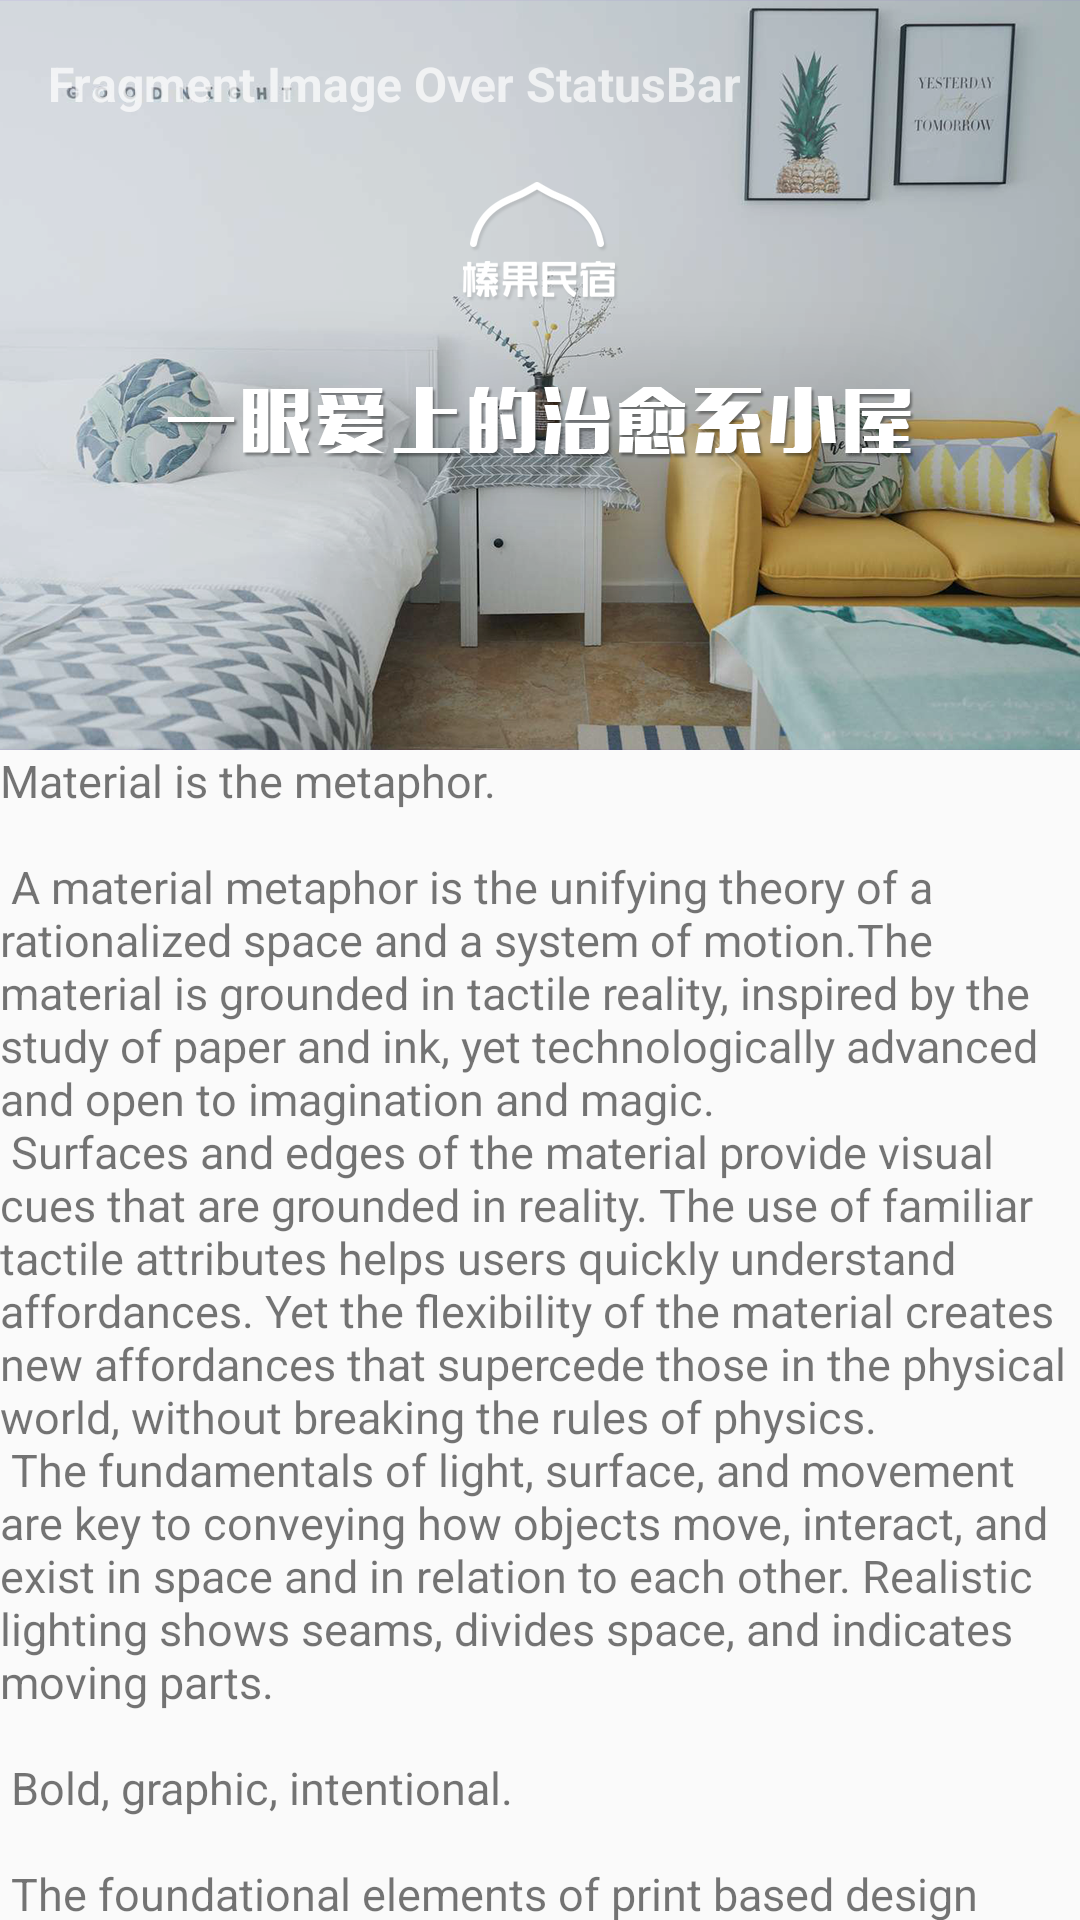

Here is an Android app screen rendered from its layout file. Give the layout XML and the strings, colors and styles it references.
<!-- AndroidManifest.xml: application theme AppTheme -->
<!-- res/layout/fragment_image_over_statusbar.xml -->
<?xml version="1.0" encoding="utf-8"?>
<android.support.design.widget.CoordinatorLayout xmlns:android="http://schemas.android.com/apk/res/android"
    xmlns:app="http://schemas.android.com/apk/res-auto"
    android:layout_width="match_parent"
    android:layout_height="match_parent">

    <android.support.design.widget.AppBarLayout
        android:id="@+id/app_bar"
        android:layout_width="match_parent"
        android:layout_height="250dp"
        android:theme="@style/AppTheme.AppBarOverlay">

        <android.support.design.widget.CollapsingToolbarLayout
            android:id="@+id/toolbar_layout"
            android:layout_width="match_parent"
            android:layout_height="match_parent"
            app:layout_scrollFlags="scroll|exitUntilCollapsed">


            <ImageView
                android:layout_width="match_parent"
                android:layout_height="match_parent"
                android:scaleType="centerCrop"
                android:src="@mipmap/bg_cover_image" />

            <android.support.v7.widget.Toolbar
                android:id="@+id/toolbar"
                android:layout_width="match_parent"
                android:layout_height="?attr/actionBarSize"
                app:layout_collapseMode="pin"
                app:popupTheme="@style/AppTheme.PopupOverlay">

                <TextView
                    android:layout_width="wrap_content"
                    android:layout_height="wrap_content"
                    android:layout_gravity="left"
                    android:textStyle="bold"
                    android:text="Fragment Image Over StatusBar"
                    android:textSize="16sp" />

            </android.support.v7.widget.Toolbar>

        </android.support.design.widget.CollapsingToolbarLayout>
    </android.support.design.widget.AppBarLayout>

    <include layout="@layout/content_scrolling"/>

</android.support.design.widget.CoordinatorLayout>
<!-- res/layout/content_scrolling.xml (included above) -->
<?xml version="1.0" encoding="utf-8"?>
<android.support.v4.widget.NestedScrollView
    xmlns:android="http://schemas.android.com/apk/res/android"
    xmlns:app="http://schemas.android.com/apk/res-auto"
    xmlns:tools="http://schemas.android.com/tools"
    android:layout_width="match_parent"
    android:layout_height="match_parent"
    app:layout_behavior="@string/appbar_scrolling_view_behavior"
    tools:showIn="@layout/activity_scrolling">

    <TextView
        android:layout_width="wrap_content"
        android:layout_height="wrap_content"
        android:layout_margin="@dimen/text_margin"
        android:textSize="15sp"
        android:text="@string/large_text"/>

</android.support.v4.widget.NestedScrollView>
<!-- res/layout/activity_scrolling.xml (included above) -->
<?xml version="1.0" encoding="utf-8"?>
<android.support.design.widget.CoordinatorLayout
    xmlns:android="http://schemas.android.com/apk/res/android"
    xmlns:app="http://schemas.android.com/apk/res-auto"
    android:layout_width="match_parent"
    android:layout_height="match_parent">

    <android.support.design.widget.AppBarLayout
        android:id="@+id/app_bar"
        android:layout_width="match_parent"
        android:layout_height="250dp"
        android:theme="@style/AppTheme.AppBarOverlay">

        <android.support.design.widget.CollapsingToolbarLayout
            android:id="@+id/toolbar_layout"
            android:layout_width="match_parent"
            android:layout_height="match_parent"
            app:layout_scrollFlags="scroll|exitUntilCollapsed">


            <ImageView
                android:layout_width="match_parent"
                android:layout_height="match_parent"
                android:scaleType="centerCrop"
                android:src="@mipmap/bg_cover_image"/>

            <android.support.v7.widget.Toolbar
                android:id="@+id/toolbar"
                android:layout_width="match_parent"
                android:layout_height="?attr/actionBarSize"
                app:layout_collapseMode="pin"
                app:popupTheme="@style/AppTheme.PopupOverlay">

            </android.support.v7.widget.Toolbar>

        </android.support.design.widget.CollapsingToolbarLayout>
    </android.support.design.widget.AppBarLayout>

    <include layout="@layout/content_scrolling"/>

</android.support.design.widget.CoordinatorLayout>
<!-- resources referenced by this layout -->
<resources>

</resources>
